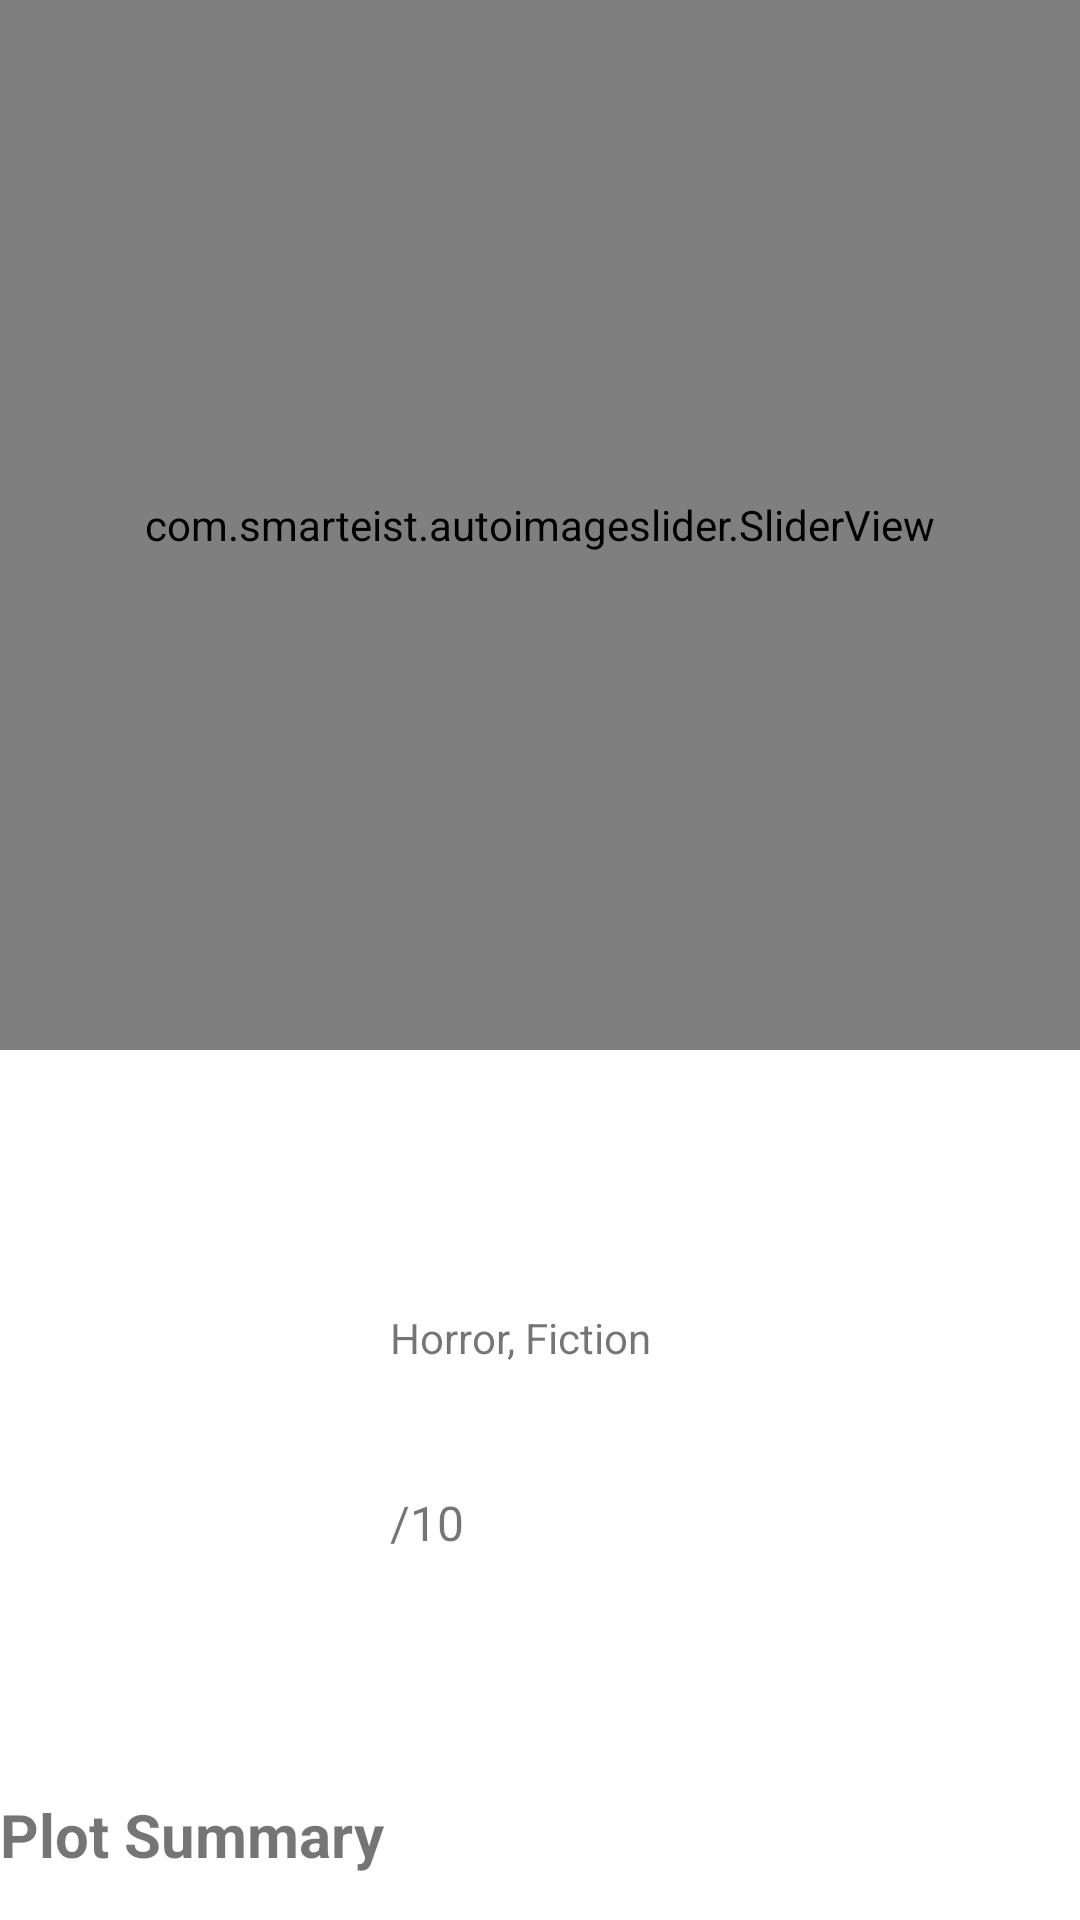

Here is an Android app screen rendered from its layout file. Give the layout XML and the strings, colors and styles it references.
<!-- AndroidManifest.xml: application theme Theme.MoviesBox -->
<!-- res/layout/movie_detail_fragment.xml -->
<?xml version="1.0" encoding="utf-8"?>
<androidx.coordinatorlayout.widget.CoordinatorLayout xmlns:android="http://schemas.android.com/apk/res/android"
    xmlns:app="http://schemas.android.com/apk/res-auto"
    xmlns:tools="http://schemas.android.com/tools"
    android:layout_width="match_parent"
    android:layout_height="match_parent">

    <ImageView
        android:id="@+id/background_loading"
        android:layout_width="match_parent"
        android:layout_height="match_parent"
        android:contentDescription="@string/image_before_loading"
        android:src="@color/white"
        android:visibility="gone" />

    <ProgressBar
        android:id="@+id/progressBar"
        style="?android:attr/progressBarStyleInverse"
        android:layout_width="wrap_content"
        android:layout_height="wrap_content"
        android:layout_gravity="center"
        android:visibility="gone" />

    <com.google.android.material.appbar.AppBarLayout
        android:id="@+id/app_bar"
        android:layout_width="match_parent"
        android:layout_height="350dp"
        android:background="@color/white"
        android:elevation="4dp">

        <com.google.android.material.appbar.CollapsingToolbarLayout
            android:id="@+id/collapsingToolbar"
            android:layout_width="match_parent"
            android:layout_height="match_parent"
            app:collapsedTitleTextAppearance="@style/CollapsingToolbarTitleStyle"
            app:contentScrim="@color/purple_500"
            app:layout_scrollFlags="scroll|exitUntilCollapsed">

            <com.smarteist.autoimageslider.SliderView
                android:id="@+id/imageSlider"
                android:layout_width="match_parent"
                android:layout_height="match_parent"
                android:background="@color/teal_700"
                app:sliderAnimationDuration="600"
                app:sliderAutoCycleDirection="back_and_forth"
                app:sliderScrollTimeInSec="5"
                app:sliderStartAutoCycle="true" />

        </com.google.android.material.appbar.CollapsingToolbarLayout>

    </com.google.android.material.appbar.AppBarLayout>

    <androidx.core.widget.NestedScrollView
        android:layout_width="match_parent"
        android:layout_height="match_parent"
        app:layout_behavior="@string/appbar_scrolling_view_behavior">

        <androidx.constraintlayout.widget.ConstraintLayout
            android:id="@+id/constraint"
            android:layout_width="match_parent"
            android:layout_height="match_parent">

            <com.google.android.material.imageview.ShapeableImageView
                android:id="@+id/movieDetailsPoster"
                android:layout_width="130dp"
                android:layout_height="200dp"
                android:layout_marginStart="@dimen/activity_horizontal_margin"
                android:layout_marginTop="16dp"
                android:contentDescription="@string/poster_content"
                android:scaleType="fitXY"
                app:layout_constraintStart_toStartOf="parent"
                app:layout_constraintTop_toTopOf="parent"
                app:shapeAppearanceOverlay="@style/RoundedImageView"
                tools:src="@tools:sample/backgrounds/scenic" />

            <TextView
                android:id="@+id/movieDetailsTitle"
                android:layout_width="0dp"
                android:layout_height="wrap_content"
                android:layout_marginHorizontal="@dimen/activity_horizontal_margin"
                android:layout_marginTop="@dimen/activity_vertical_margin"
                android:textIsSelectable="true"
                android:textSize="22sp"
                app:layout_constraintEnd_toEndOf="parent"
                app:layout_constraintStart_toEndOf="@+id/movieDetailsPoster"
                app:layout_constraintTop_toTopOf="@+id/movieDetailsPoster"
                tools:text="@string/movie_title" />

            <TextView
                android:id="@+id/movieDetailsReleaseDate"
                android:layout_width="wrap_content"
                android:layout_height="wrap_content"
                android:layout_marginTop="8dp"
                android:alpha="0.7"
                android:fontFamily="sans-serif-smallcaps"
                app:layout_constraintStart_toStartOf="@+id/movieDetailsTitle"
                app:layout_constraintTop_toBottomOf="@+id/movieDetailsTitle"
                tools:text="@tools:sample/date/ddmmyy" />

            <TextView
                android:id="@+id/movieDetailsDuration"
                android:layout_width="wrap_content"
                android:layout_height="wrap_content"
                android:layout_marginHorizontal="@dimen/activity_horizontal_margin"
                android:alpha="0.7"
                android:fontFamily="sans-serif-smallcaps"
                app:layout_constraintBottom_toBottomOf="@+id/movieDetailsReleaseDate"
                app:layout_constraintStart_toEndOf="@+id/movieDetailsReleaseDate"
                app:layout_constraintTop_toTopOf="@+id/movieDetailsReleaseDate"
                tools:text="@tools:sample/date/hhmm" />

            <TextView
                android:id="@+id/movieDetailsGenres"
                android:layout_width="0dp"
                android:layout_height="wrap_content"
                android:layout_marginTop="16dp"
                android:layout_marginEnd="@dimen/activity_horizontal_margin"
                android:text="@string/genre_ex"
                app:layout_constraintLeft_toLeftOf="@id/movieDetailsTitle"
                app:layout_constraintRight_toRightOf="parent"
                app:layout_constraintTop_toBottomOf="@+id/movieDetailsReleaseDate" />

            <ImageView
                android:id="@+id/ic_star"
                android:layout_width="24dp"
                android:layout_height="24dp"
                android:layout_marginTop="16dp"
                android:contentDescription="@string/icStar"
                android:src="@drawable/ic_star"
                app:layout_constraintStart_toStartOf="@id/movieDetailsTitle"
                app:layout_constraintTop_toBottomOf="@id/movieDetailsGenres" />

            <TextView
                android:id="@+id/rating_text"
                android:layout_width="wrap_content"
                android:layout_height="wrap_content"
                android:textSize="18sp"
                app:layout_constraintStart_toStartOf="@+id/movieDetailsTitle"
                app:layout_constraintTop_toBottomOf="@+id/ic_star"
                tools:text="@string/rating_ex" />

            <TextView
                android:id="@+id/rating_extra_text"
                android:layout_width="wrap_content"
                android:layout_height="wrap_content"
                android:text="@string/per_10"
                android:textSize="16sp"
                app:layout_constraintBottom_toBottomOf="@+id/rating_text"
                app:layout_constraintStart_toEndOf="@+id/rating_text"
                app:layout_constraintTop_toTopOf="@+id/rating_text" />

            <TextView
                android:id="@+id/rating_count"
                android:layout_width="wrap_content"
                android:layout_height="wrap_content"
                android:layout_marginStart="24dp"
                app:layout_constraintBottom_toBottomOf="@+id/rating_extra_text"
                app:layout_constraintStart_toEndOf="@+id/rating_extra_text"
                app:layout_constraintTop_toTopOf="@+id/rating_extra_text"
                tools:text="@tools:sample/us_zipcodes" />


            <TextView
                android:id="@+id/overviewLabel"
                android:layout_width="wrap_content"
                android:layout_height="wrap_content"
                android:layout_marginHorizontal="@dimen/activity_horizontal_margin"
                android:layout_marginTop="32dp"
                android:text="@string/overview"
                android:textSize="20sp"
                android:textStyle="bold"
                app:layout_constraintLeft_toLeftOf="parent"
                app:layout_constraintTop_toBottomOf="@+id/movieDetailsPoster" />

            <TextView
                android:id="@+id/movieDetailsOverview"
                android:layout_width="match_parent"
                android:layout_height="wrap_content"
                android:layout_marginHorizontal="@dimen/activity_horizontal_margin"
                android:layout_marginTop="8dp"
                android:alpha="0.8"
                android:textIsSelectable="true"
                app:layout_constraintEnd_toEndOf="parent"
                app:layout_constraintStart_toStartOf="parent"
                app:layout_constraintTop_toBottomOf="@+id/overviewLabel"
                tools:text="@tools:sample/lorem" />

            <TextView
                android:id="@+id/trailersLabel"
                android:layout_width="wrap_content"
                android:layout_height="wrap_content"
                android:layout_marginHorizontal="@dimen/activity_horizontal_margin"
                android:layout_marginTop="32dp"
                android:text="@string/trailers"
                android:textSize="22sp"
                android:textStyle="bold"
                app:layout_constraintStart_toStartOf="parent"
                app:layout_constraintTop_toBottomOf="@+id/movieDetailsOverview" />

            <HorizontalScrollView
                android:id="@+id/movieTrailersContainer"
                android:layout_width="0dp"
                android:layout_height="wrap_content"
                android:layout_marginHorizontal="@dimen/activity_horizontal_margin"
                android:layout_marginTop="8dp"
                android:layout_marginBottom="@dimen/activity_horizontal_margin"
                app:layout_constraintLeft_toLeftOf="parent"
                app:layout_constraintRight_toRightOf="parent"
                app:layout_constraintTop_toBottomOf="@+id/trailersLabel">

                <LinearLayout
                    android:id="@+id/movieTrailers"
                    android:layout_width="wrap_content"
                    android:layout_height="wrap_content"
                    android:orientation="horizontal" />
            </HorizontalScrollView>

            <TextView
                android:id="@+id/castLabel"
                android:layout_width="wrap_content"
                android:layout_height="wrap_content"
                android:layout_marginHorizontal="@dimen/activity_horizontal_margin"
                android:layout_marginTop="32dp"
                android:text="@string/cast"
                android:textSize="22sp"
                android:textStyle="bold"
                app:layout_constraintStart_toStartOf="parent"
                app:layout_constraintTop_toBottomOf="@+id/movieTrailersContainer" />

            <androidx.recyclerview.widget.RecyclerView
                android:id="@+id/cast_rv"
                android:layout_width="match_parent"
                android:layout_height="wrap_content"
                android:layout_marginHorizontal="@dimen/activity_horizontal_margin"
                android:layout_marginBottom="@dimen/activity_vertical_margin"
                android:orientation="horizontal"
                app:layoutManager="androidx.recyclerview.widget.LinearLayoutManager"
                app:layout_constraintEnd_toEndOf="parent"
                app:layout_constraintStart_toStartOf="parent"
                app:layout_constraintTop_toBottomOf="@+id/castLabel"
                tools:listitem="@layout/item_cast" />

        </androidx.constraintlayout.widget.ConstraintLayout>

    </androidx.core.widget.NestedScrollView>

</androidx.coordinatorlayout.widget.CoordinatorLayout>
<!-- res/layout/item_cast.xml (included above) -->
<?xml version="1.0" encoding="utf-8"?>
<androidx.constraintlayout.widget.ConstraintLayout xmlns:android="http://schemas.android.com/apk/res/android"
    xmlns:app="http://schemas.android.com/apk/res-auto"
    xmlns:tools="http://schemas.android.com/tools"
    android:layout_width="80dp"
    android:layout_height="165dp"
    android:layout_marginHorizontal="8dp"
    android:layout_marginVertical="@dimen/activity_vertical_margin"
    android:background="?selectableItemBackgroundBorderless"
    android:clickable="true"
    android:focusable="true">

    <com.google.android.material.imageview.ShapeableImageView
        android:id="@+id/cast_photo"
        android:layout_width="match_parent"
        android:layout_height="80dp"
        android:scaleType="centerCrop"
        app:layout_constraintEnd_toEndOf="parent"
        app:layout_constraintStart_toStartOf="parent"
        app:layout_constraintTop_toTopOf="parent"
        app:shapeAppearanceOverlay="@style/CircleImageView"
        tools:src="@tools:sample/avatars" />

    <TextView
        android:id="@+id/cast_name"
        android:layout_width="match_parent"
        android:layout_height="wrap_content"
        android:layout_margin="8dp"
        android:maxLines="2"
        android:textAlignment="center"
        android:textIsSelectable="true"
        android:textStyle="bold"
        app:layout_constraintBottom_toTopOf="@+id/cast_character"
        app:layout_constraintEnd_toEndOf="parent"
        app:layout_constraintStart_toStartOf="parent"
        app:layout_constraintTop_toBottomOf="@+id/cast_photo"
        tools:text="@tools:sample/lorem" />

    <TextView
        android:id="@+id/cast_character"
        android:layout_width="match_parent"
        android:layout_height="wrap_content"
        android:layout_marginHorizontal="8dp"
        android:maxLines="2"
        android:textAlignment="center"
        android:textSize="12sp"
        app:layout_constraintBottom_toBottomOf="parent"
        app:layout_constraintEnd_toEndOf="parent"
        app:layout_constraintStart_toStartOf="parent"
        app:layout_constraintTop_toBottomOf="@+id/cast_name"
        tools:text="@tools:sample/lorem/random" />

</androidx.constraintlayout.widget.ConstraintLayout>
<!-- resources referenced by this layout -->
<resources>
  <string name="cast">Cast \&amp; Credits</string>
  <string name="genre_ex">Horror, Fiction</string>
  <string name="icStar">icStar</string>
  <string name="image_before_loading">image before loading</string>
  <string name="movie_title">Movie Title</string>
  <string name="overview">Plot Summary</string>
  <string name="per_10" translatable="false">/10</string>
  <string name="poster_content">Poster</string>
  <string name="rating_ex" translatable="false">5.5</string>
  <string name="trailers">Trailers</string>
  <style name="CircleImageView" parent="">
          <item name="cornerFamily">rounded</item>
          <item name="cornerSize">50%</item>
      </style>
  <style name="CollapsingToolbarTitleStyle" parent="@android:style/TextAppearance">
          <item name="android:textColor">#FFFFFF</item>
          <item name="android:textSize">20sp</item>
      </style>
  <style name="RoundedImageView" parent="">
          <item name="cornerFamily">rounded</item>
          <item name="cornerSize">8dp</item>
      </style>
  <style name="Theme.MoviesBox" parent="Theme.MaterialComponents.DayNight.DarkActionBar">
          
          <item name="colorPrimary">@color/purple_500</item>
          <item name="colorPrimaryVariant">@color/purple_700</item>
          <item name="colorOnPrimary">@color/white</item>
          
          <item name="colorSecondary">@color/teal_200</item>
          <item name="colorSecondaryVariant">@color/teal_700</item>
          <item name="colorOnSecondary">@color/black</item>
          
          <item name="android:statusBarColor" tools:targetApi="l">?attr/colorPrimaryVariant</item>
          
      </style>
  <!-- not gathered from this repository: default colours our renderer supplied (Android Studio template values) -->
  <color name="purple_500">#FF6200EE</color>
  <color name="purple_700">#FF3700B3</color>
  <color name="teal_200">#FF03DAC5</color>
  <color name="teal_700">#FF018786</color>
  <color name="black">#FF000000</color>
  <color name="white">#FFFFFFFF</color>
</resources>
